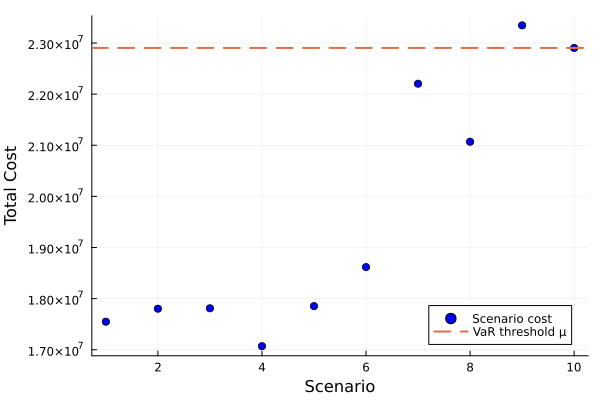

The file beside this chart, header and first rows:
id, scenario, probability, solution, total_cost
1, 1, 0.1, , 1.7548938955001574e7
2, 2, 0.1, , 1.780262099578847e7
3, 3, 0.1, , 1.781053381253545e7
4, 4, 0.1, , 1.7069678782496795e7
5, 5, 0.1, , 1.7852671123431686e7
6, 6, 0.1, , 1.8615867133433677e7
7, 7, 0.1, , 2.2203884948498573e7
8, 8, 0.1, , 2.1068816220177803e7
9, 9, 0.1, , 2.334478130021485e7
10, 10, 0.1, , 2.290305344034763e7
